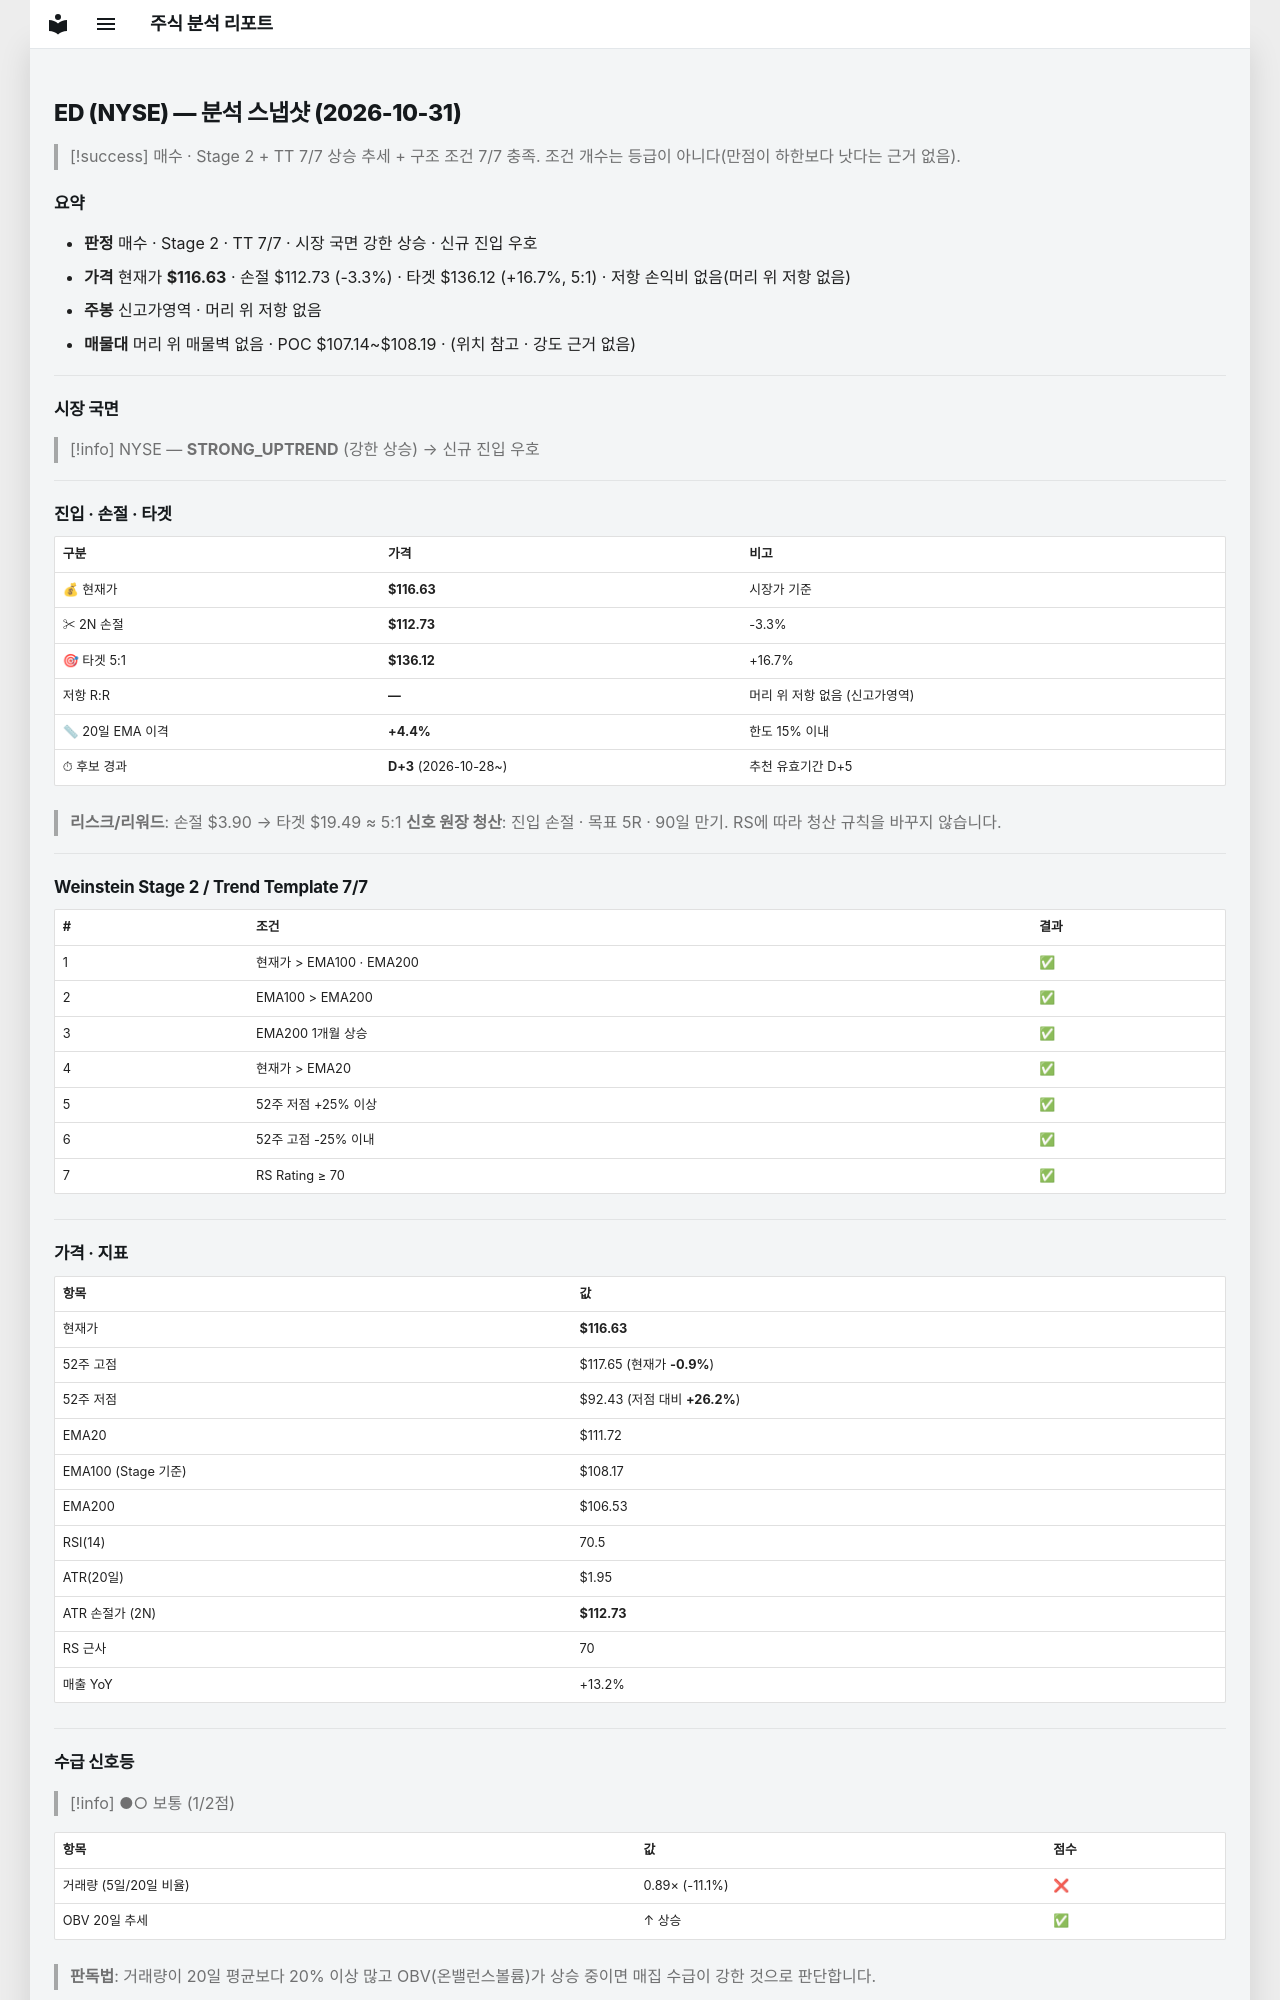

repository: soloandco/stock-reports · page: snapshots/ED-2026-10-31/index.html · generator: mkdocs

---
type: analysis-snapshot
title: ED 분석 스냅샷
ticker: ED
market: NYSE
created: 2026-10-31
updated: 2026-10-31
bar-date: 2026-10-30
verdict: 매수후보
sma50-gap-pct: 4.4
candidate-days: 3
candidate-since: 2026-10-28
weekly-position: 신고가영역
stage: 2
trend-template-score: 7
tt-max: 7
ma-set: ema-20-100-200
price: 116.62999725341797
stop-price: 112.73212441111049
market-regime: STRONG_UPTREND
supply-demand-score: 1/2
supply-demand-label: 보통
status: tracking
tags:
  - stock-agent
  - watchlist
  - ED
  - analysis
related:
  - "[[analysis-template]]"
---

# ED (NYSE) — 분석 스냅샷 (2026-10-31)

> [!success] 매수 · Stage 2 + TT 7/7
> 상승 추세 + 구조 조건 7/7 충족. 조건 개수는 등급이 아니다(만점이 하한보다 낫다는 근거 없음).

## 요약

- **판정** 매수 · Stage 2 · TT 7/7 · 시장 국면 강한 상승 · 신규 진입 우호
- **가격** 현재가 **$116.63** · 손절 $112.73 (-3.3%) · 타겟 $136.12 (+16.7%, 5:1) · 저항 손익비 없음(머리 위 저항 없음)
- **주봉** 신고가영역 · 머리 위 저항 없음
- **매물대** 머리 위 매물벽 없음 · POC $107.14~$108.19 · (위치 참고 · 강도 근거 없음)

---

## 시장 국면

> [!info] NYSE — **STRONG_UPTREND** (강한 상승) → 신규 진입 우호

---

## 진입 · 손절 · 타겟

| 구분 | 가격 | 비고 |
|------|------|------|
| 💰 현재가 | **$116.63** | 시장가 기준 |
| ✂ 2N 손절 | **$112.73** | -3.3% |
| 🎯 타겟 5:1 | **$136.12** | +16.7% |
| 저항 R:R | **—** | 머리 위 저항 없음 (신고가영역) |
| 📏 20일 EMA 이격 | **+4.4%** | 한도 15% 이내 |
| ⏱ 후보 경과 | **D+3** (2026-10-28~) | 추천 유효기간 D+5 |

> **리스크/리워드**: 손절 $3.90 → 타겟 $19.49 ≈ 5:1
> **신호 원장 청산**: 진입 손절 · 목표 5R · 90일 만기. RS에 따라 청산 규칙을 바꾸지 않습니다.

---

## Weinstein Stage 2 / Trend Template 7/7

| # | 조건 | 결과 |
|---|------|------|
| 1 | 현재가 > EMA100 · EMA200 | ✅ |
| 2 | EMA100 > EMA200 | ✅ |
| 3 | EMA200 1개월 상승 | ✅ |
| 4 | 현재가 > EMA20 | ✅ |
| 5 | 52주 저점 +25% 이상 | ✅ |
| 6 | 52주 고점 -25% 이내 | ✅ |
| 7 | RS Rating ≥ 70 | ✅ |

---

## 가격 · 지표

| 항목 | 값 |
|------|---|
| 현재가 | **$116.63** |
| 52주 고점 | $117.65 (현재가 **-0.9%**) |
| 52주 저점 | $92.43 (저점 대비 **+26.2%**) |
| EMA20 | $111.72 |
| EMA100 (Stage 기준) | $108.17 |
| EMA200 | $106.53 |
| RSI(14) | 70.5 |
| ATR(20일) | $1.95 |
| ATR 손절가 (2N) | **$112.73** |
| RS 근사 | 70 |
| 매출 YoY | +13.2% |

---
## 수급 신호등

> [!info] ●○ 보통 (1/2점)

| 항목 | 값 | 점수 |
|------|------|------|
| 거래량 (5일/20일 비율) | 0.89× (-11.1%) | ❌ |
| OBV 20일 추세 | ↑ 상승 | ✅ |

> **판독법**: 거래량이 20일 평균보다 20% 이상 많고 OBV(온밸런스볼륨)가 상승 중이면 매집 수급이 강한 것으로 판단합니다.

---
